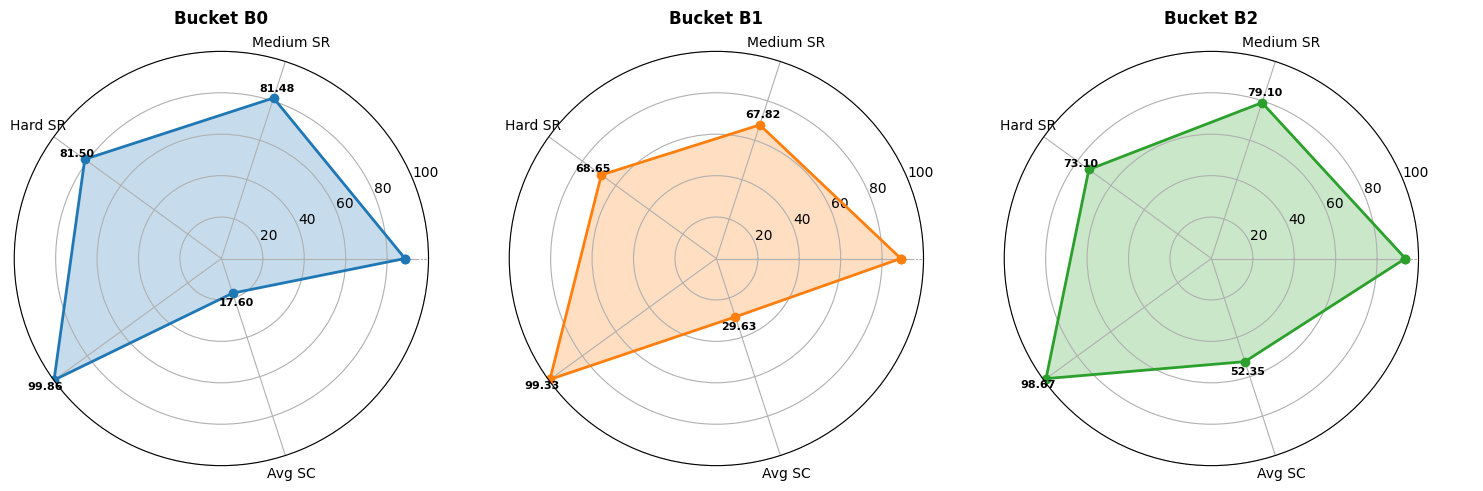

Generate this figure with matplotlib:
import numpy as np
import matplotlib.pyplot as plt
from matplotlib.patches import Rectangle
import seaborn as sns
from scipy import stats


plt.rcParams["font.family"] = "serif"
plt.rcParams["font.size"] = 10
plt.rcParams["axes.linewidth"] = 0.8
plt.rcParams['figure.dpi'] = 300


COLORS = ["#1f77b4", "#ff7f0e", "#2ca02c"]
EDGE_COLORS = ["#0d47a1", "#e65100", "#1b5e20"]
LIGHT_COLORS = ["#bbdefb", "#ffe0b2", "#c8e6c9"]


buckets = ['B0', 'B1', 'B2']
simple_sr = [88.64, 89.04, 93.65]
medium_sr = [81.48, 67.82, 79.10]
hard_sr = [81.50, 68.65, 73.10]
overall_sr = [99.80, 99.32, 98.67]


simple_cr = [99.94, 99.34, 99.25]
medium_cr = [99.85, 99.04, 98.75]
hard_cr = [99.80, 99.60, 98.00]


simple_f1 = [21.1, 28.3, np.nan]
medium_f1 = [16.6, 31.5, 56.2]
hard_f1 = [15.1, 29.1, 48.5]


def _save(fig, name):
    fig.tight_layout()
    fig.savefig(f"{name}.pdf", bbox_inches="tight", dpi=300)
    fig.savefig(f"{name}.png", dpi=300, bbox_inches="tight")


def plot_radar_comparison():
    from math import pi
    from matplotlib import rcParams

    rcParams['font.family'] = 'Times New Roman'

    fig, axes = plt.subplots(1, 3, figsize=(15, 5), subplot_kw=dict(projection='polar'))

    categories = ['Simple SR', 'Medium SR', 'Hard SR', 'Avg CR', 'Avg SC']

    for idx, (ax, bucket) in enumerate(zip(axes, buckets)):
        values = [
            simple_sr[idx],
            medium_sr[idx],
            hard_sr[idx],
            np.mean([simple_cr[idx], medium_cr[idx], hard_cr[idx]]),
            np.nanmean([simple_f1[idx], medium_f1[idx], hard_f1[idx]]) if not np.isnan(
                [simple_f1[idx], medium_f1[idx], hard_f1[idx]]).all() else 0
        ]

        N = len(categories)
        angles = [n / float(N) * 2 * pi for n in range(N)]
        angles += angles[:1]
        values += values[:1]

        ax.plot(angles, values, 'o-', linewidth=2, label=bucket, color=COLORS[idx])
        ax.fill(angles, values, alpha=0.25, color=COLORS[idx])

        ax.set_xticks(angles[:-1])
        labels = ax.set_xticklabels(categories, fontsize=10)

        for i, label in enumerate(labels):
            if categories[i] in ['Simple SR', 'Avg CR']:
                label.set_color('#FFFFFF')
            else:
                label.set_color('#000000')

        ax.set_ylim(0, 100)
        ax.set_title(f'Bucket {bucket}', fontsize=12, fontweight='bold', pad=20)
        ax.grid(True)

        for dim_i, (angle, value) in enumerate(zip(angles[:-1], values[:-1])):
            if dim_i == 0:
                ax.text(angle, value + 5, f'{value:.2f}', ha='center', va='center',
                        fontsize=8, fontweight='bold', alpha=0.0)
            else:
                ax.text(angle, value + 5, f'{value:.2f}', ha='center', va='center',
                        fontsize=8, fontweight='bold', color='#000000', alpha=1.0)

    _save(fig, "fig_3")



if __name__ == "__main__":
    plot_radar_comparison()


    print("Done! Generated 5 improved research plots:")
    print("- fig_3.pdf/png")
